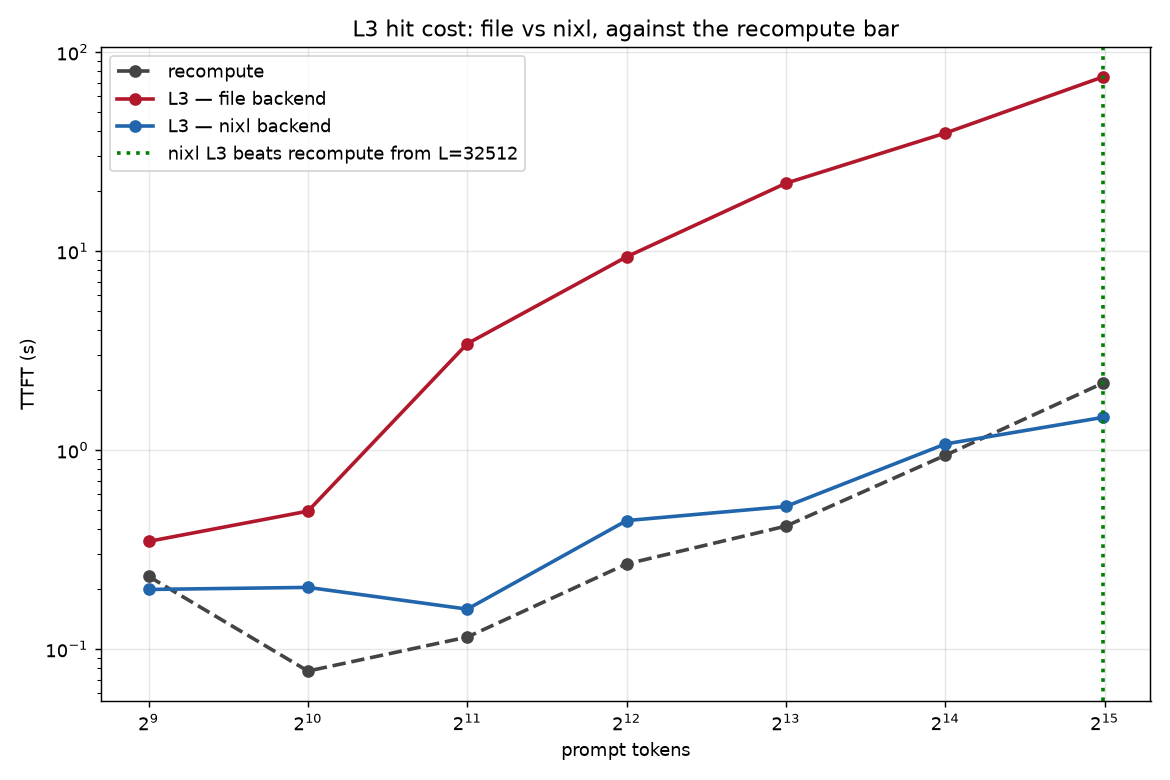

The file beside this chart, header and first rows:
L, recompute_s, L3_file_s, L3_nixl_s, nixl_speedup_vs_file, nixl_L3_vs_recompute
512, 0.2318, 0.3475, 0.1992, 1.7, 0.86
1024, 0.0775, 0.4931, 0.2041, 2.4, 2.63
2048, 0.1149, 3.422, 0.1587, 21.6, 1.38
4096, 0.2677, 9.352, 0.4421, 21.2, 1.65
8192, 0.4147, 21.91, 0.5205, 42.1, 1.26
16384, 0.9407, 39.13, 1.072, 36.5, 1.14
32512, 2.167, 74.95, 1.459, 51.4, 0.67
